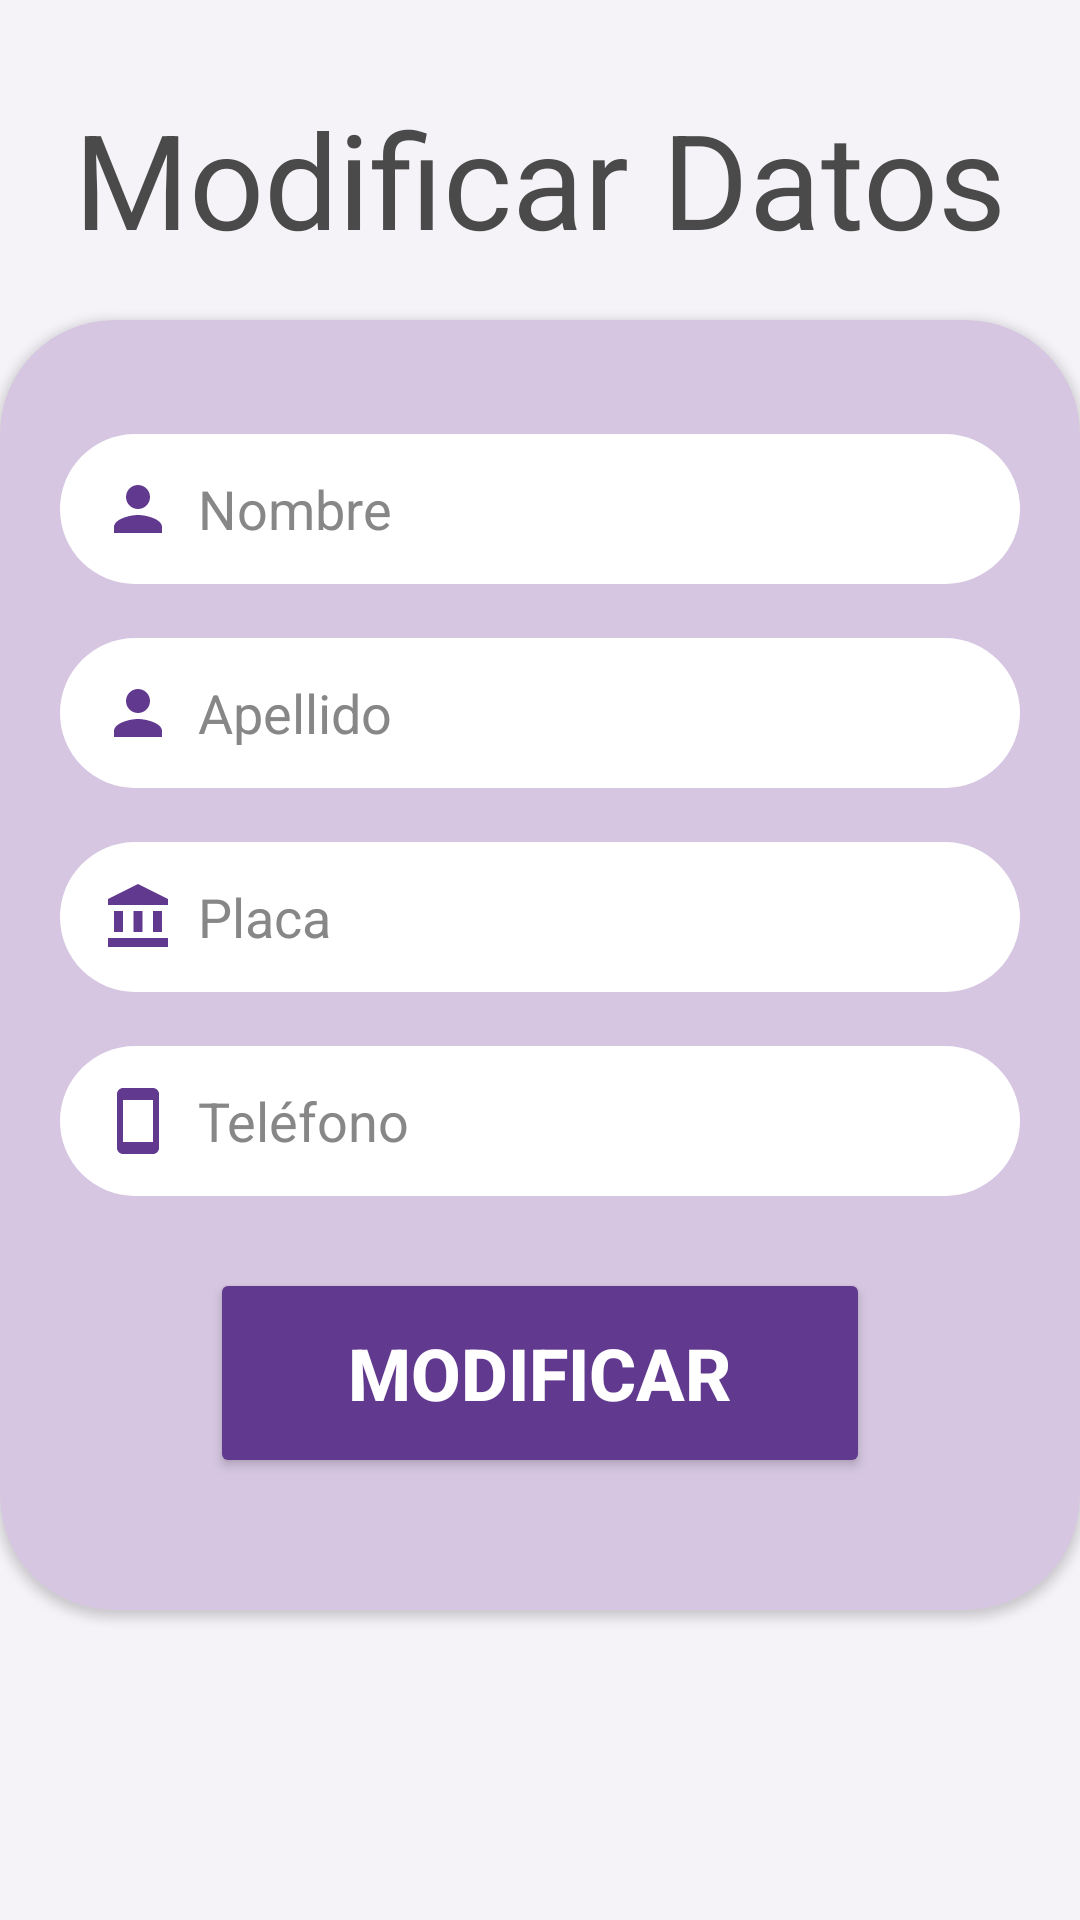

Reconstruct the res/layout file that produces this screen, plus the resources it refers to.
<!-- AndroidManifest.xml: application theme Theme.Drivecat -->
<!-- res/layout/activity_modificar_tr.xml -->
<?xml version="1.0" encoding="utf-8"?>
<androidx.coordinatorlayout.widget.CoordinatorLayout xmlns:android="http://schemas.android.com/apk/res/android"
    xmlns:app="http://schemas.android.com/apk/res-auto"
    xmlns:tools="http://schemas.android.com/tools"
    android:layout_width="match_parent"
    android:layout_height="match_parent"
    android:background="@color/base1"
    tools:context=".adiciones.ModificarTrActivity">

    <LinearLayout
        android:layout_width="match_parent"
        android:layout_height="match_parent"
        android:orientation="vertical">

        
        <TextView
            android:layout_width="wrap_content"
            android:layout_height="wrap_content"
            android:text="Modificar Datos"
            android:textColor="@color/letra1"
            android:textSize="44sp"
            android:textStyle="bold"
            android:fontFamily="sans-serif-thin"
            android:layout_marginTop="30sp"
            android:layout_gravity="center_horizontal"/>

        
        <androidx.cardview.widget.CardView
            android:layout_width="360dp"
            android:layout_height="430dp"
            android:layout_gravity="center"
            app:cardCornerRadius="38dp"
            app:cardBackgroundColor="@color/base3"
            android:layout_marginTop="18dp">

            
            <LinearLayout
                android:layout_width="match_parent"
                android:layout_height="wrap_content"
                android:orientation="vertical"
                android:padding="20dp">

                
                <EditText
                    android:id="@+id/modificarNombre"
                    android:layout_width="match_parent"
                    android:layout_height="50dp"
                    android:layout_marginTop="18dp"
                    android:background="@drawable/custom_edittext"
                    android:drawableLeft="@drawable/baseline_person_24"
                    android:paddingLeft="14dp"
                    android:drawablePadding="8dp"
                    android:hint="Nombre"
                    android:textColorHint="@color/letra2"
                    android:ems="10"
                    android:textColor="@color/letra1"
                    android:inputType="text"/>

                
                <EditText
                    android:id="@+id/modificarApellido"
                    android:layout_width="match_parent"
                    android:layout_height="50dp"
                    android:layout_marginTop="18dp"
                    android:background="@drawable/custom_edittext"
                    android:drawableLeft="@drawable/baseline_person_24"
                    android:paddingLeft="14dp"
                    android:drawablePadding="8dp"
                    android:hint="Apellido"
                    android:textColorHint="@color/letra2"
                    android:ems="10"
                    android:textColor="@color/letra1"
                    android:inputType="text"/>

                
                <EditText
                    android:id="@+id/modificarPlaca"
                    android:layout_width="match_parent"
                    android:layout_height="50dp"
                    android:layout_marginTop="18dp"
                    android:background="@drawable/custom_edittext"
                    android:drawableLeft="@drawable/baseline_account_balance_24"
                    android:paddingLeft="14dp"
                    android:drawablePadding="8dp"
                    android:hint="Placa"
                    android:textColorHint="@color/letra2"
                    android:ems="10"
                    android:textColor="@color/letra1"
                    android:inputType="text"/>

                
                <EditText
                    android:id="@+id/modificarTelefono"
                    android:layout_width="match_parent"
                    android:layout_height="50dp"
                    android:layout_marginTop="18dp"
                    android:background="@drawable/custom_edittext"
                    android:drawableLeft="@drawable/baseline_smartphone_24"
                    android:paddingLeft="14dp"
                    android:drawablePadding="8dp"
                    android:hint="Teléfono"
                    android:textColorHint="@color/letra2"
                    android:ems="10"
                    android:textColor="@color/letra1"
                    android:inputType="number"/>

                
                <Button
                    android:id="@+id/modificar"
                    android:layout_width="match_parent"
                    android:layout_height="70dp"
                    android:text="Modificar"
                    android:backgroundTint="@color/primario1"
                    android:textSize="24sp"
                    android:textStyle="bold"
                    android:textColor="@color/white"
                    android:layout_marginTop="24dp"
                    android:layout_marginHorizontal="50dp"/>

            </LinearLayout>
        </androidx.cardview.widget.CardView>
    </LinearLayout>

</androidx.coordinatorlayout.widget.CoordinatorLayout>
<!-- resources referenced by this layout -->
<resources>
  <color name="base1">#F5F3F7</color>
  <color name="base3">#D6C6E1</color>
  <color name="letra1">#4A4A4A</color>
  <color name="letra2">#878787</color>
  <color name="primario1">#61398F</color>
  <color name="white">#FFFFFFFF</color>
  <!-- drawable baseline_account_balance_24 (drawable) -->
  <vector android:height="24dp" android:tint="#61398F"
      android:viewportHeight="24" android:viewportWidth="24"
      android:width="24dp" xmlns:android="http://schemas.android.com/apk/res/android">
      <path android:fillColor="@android:color/white" android:pathData="M4,10h3v7h-3z"/>
      <path android:fillColor="@android:color/white" android:pathData="M10.5,10h3v7h-3z"/>
      <path android:fillColor="@android:color/white" android:pathData="M2,19h20v3h-20z"/>
      <path android:fillColor="@android:color/white" android:pathData="M17,10h3v7h-3z"/>
      <path android:fillColor="@android:color/white" android:pathData="M12,1l-10,5l0,2l20,0l0,-2z"/>
  </vector>
  <!-- drawable baseline_person_24 (drawable) -->
  <vector android:height="24dp" android:tint="#61398F"
      android:viewportHeight="24" android:viewportWidth="24"
      android:width="24dp" xmlns:android="http://schemas.android.com/apk/res/android">
      <path android:fillColor="@android:color/white" android:pathData="M12,12c2.21,0 4,-1.79 4,-4s-1.79,-4 -4,-4 -4,1.79 -4,4 1.79,4 4,4zM12,14c-2.67,0 -8,1.34 -8,4v2h16v-2c0,-2.66 -5.33,-4 -8,-4z"/>
  </vector>
  <!-- drawable baseline_smartphone_24 (drawable) -->
  <vector android:height="24dp" android:tint="#61398F"
      android:viewportHeight="24" android:viewportWidth="24"
      android:width="24dp" xmlns:android="http://schemas.android.com/apk/res/android">
      <path android:fillColor="@android:color/white" android:pathData="M17,1.01L7,1c-1.1,0 -2,0.9 -2,2v18c0,1.1 0.9,2 2,2h10c1.1,0 2,-0.9 2,-2V3c0,-1.1 -0.9,-1.99 -2,-1.99zM17,19H7V5h10v14z"/>
  </vector>
  <!-- drawable custom_edittext (drawable) -->
  <?xml version="1.0" encoding="utf-8"?>
  <shape xmlns:android="http://schemas.android.com/apk/res/android"
      xmlns:android1="http://schemas.android.com/apk/res/android"
      android:shape="rectangle">
  
      <corners
          android1:radius="40dp"/>
      <solid
          android:color="@color/white"/>
  
  </shape>
  <style name="Theme.Drivecat" parent="Base.Theme.Drivecat" />
  <style name="Base.Theme.Drivecat" parent="Theme.Material3.DayNight.NoActionBar">
          
          
      </style>
</resources>
